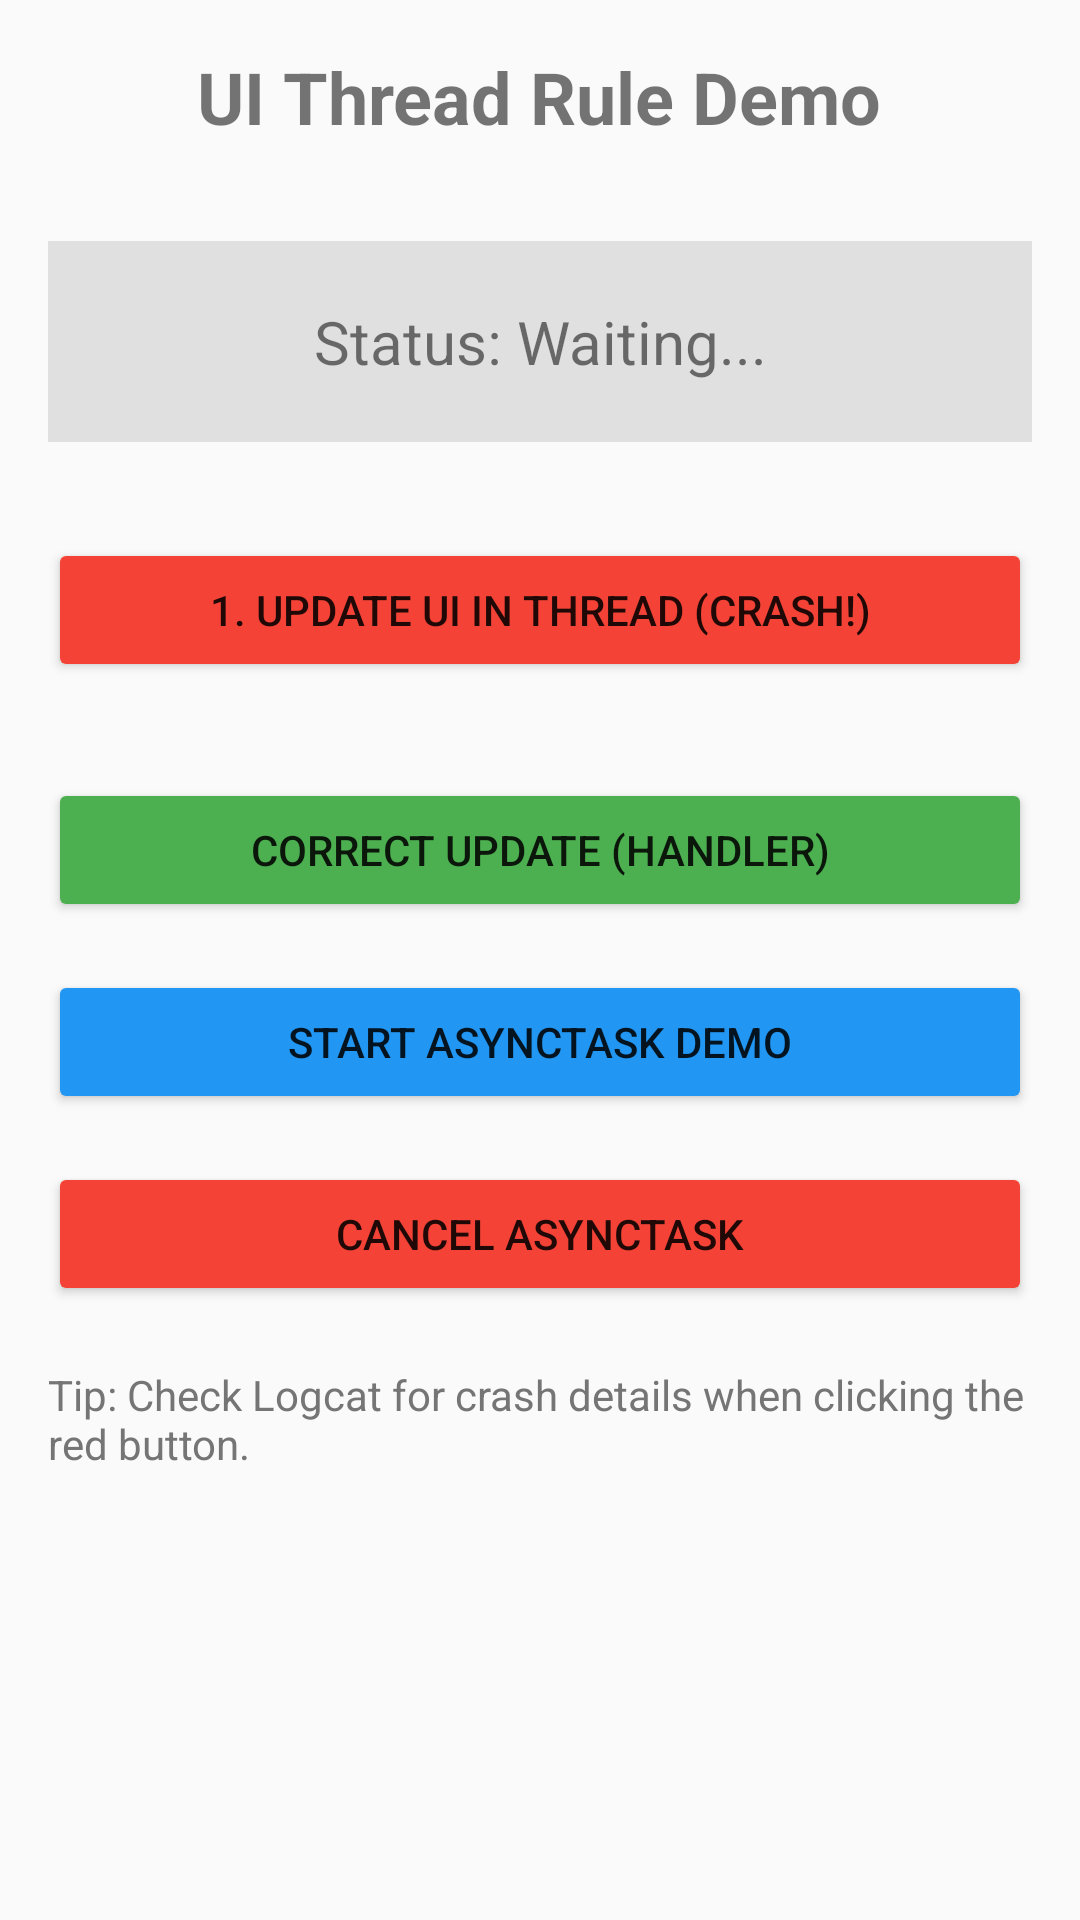

Reconstruct the res/layout file that produces this screen, plus the resources it refers to.
<!-- AndroidManifest.xml: application theme Theme.MyApplication -->
<!-- res/layout/activity_thread.xml -->
<?xml version="1.0" encoding="utf-8"?>
<LinearLayout xmlns:android="http://schemas.android.com/apk/res/android"
    android:layout_width="match_parent"
    android:layout_height="match_parent"
    android:orientation="vertical"
    android:padding="16dp"
    android:gravity="center_horizontal">

    <TextView
        android:layout_width="wrap_content"
        android:layout_height="wrap_content"
        android:text="UI Thread Rule Demo"
        android:textSize="24sp"
        android:textStyle="bold"
        android:layout_marginBottom="32dp"/>

    <TextView
        android:id="@+id/tv_status"
        android:layout_width="match_parent"
        android:layout_height="wrap_content"
        android:text="Status: Waiting..."
        android:textSize="20sp"
        android:gravity="center"
        android:background="#E0E0E0"
        android:padding="20dp"
        android:layout_marginBottom="32dp"/>

    <Button
        android:id="@+id/btn_crash"
        android:layout_width="match_parent"
        android:layout_height="wrap_content"
        android:text="1. Update UI in Thread (Crash!)"
        android:backgroundTint="#F44336"
        android:layout_marginBottom="16dp"/>

    <Button
        android:id="@+id/btn_correct"
        android:layout_width="match_parent"
        android:layout_height="wrap_content"
        android:text="Correct Update (Handler)"
        android:backgroundTint="#4CAF50"
        android:layout_marginTop="16dp"/>

    <Button
        android:id="@+id/btn_async_task"
        android:layout_width="match_parent"
        android:layout_height="wrap_content"
        android:text="Start AsyncTask Demo"
        android:backgroundTint="#2196F3"
        android:layout_marginTop="16dp"/>

    <Button
        android:id="@+id/btn_cancel_task"
        android:layout_width="match_parent"
        android:layout_height="wrap_content"
        android:text="Cancel AsyncTask"
        android:backgroundTint="#F44336"
        android:layout_marginTop="16dp"/>

    <TextView
        android:layout_width="wrap_content"
        android:layout_height="wrap_content"
        android:text="Tip: Check Logcat for crash details when clicking the red button."
        android:layout_marginTop="20dp"
        android:textColor="#757575"/>

</LinearLayout>
<!-- resources referenced by this layout -->
<resources>
  <style name="Theme.MyApplication" parent="Theme.AppCompat.Light.DarkActionBar">
  
      </style>
</resources>
